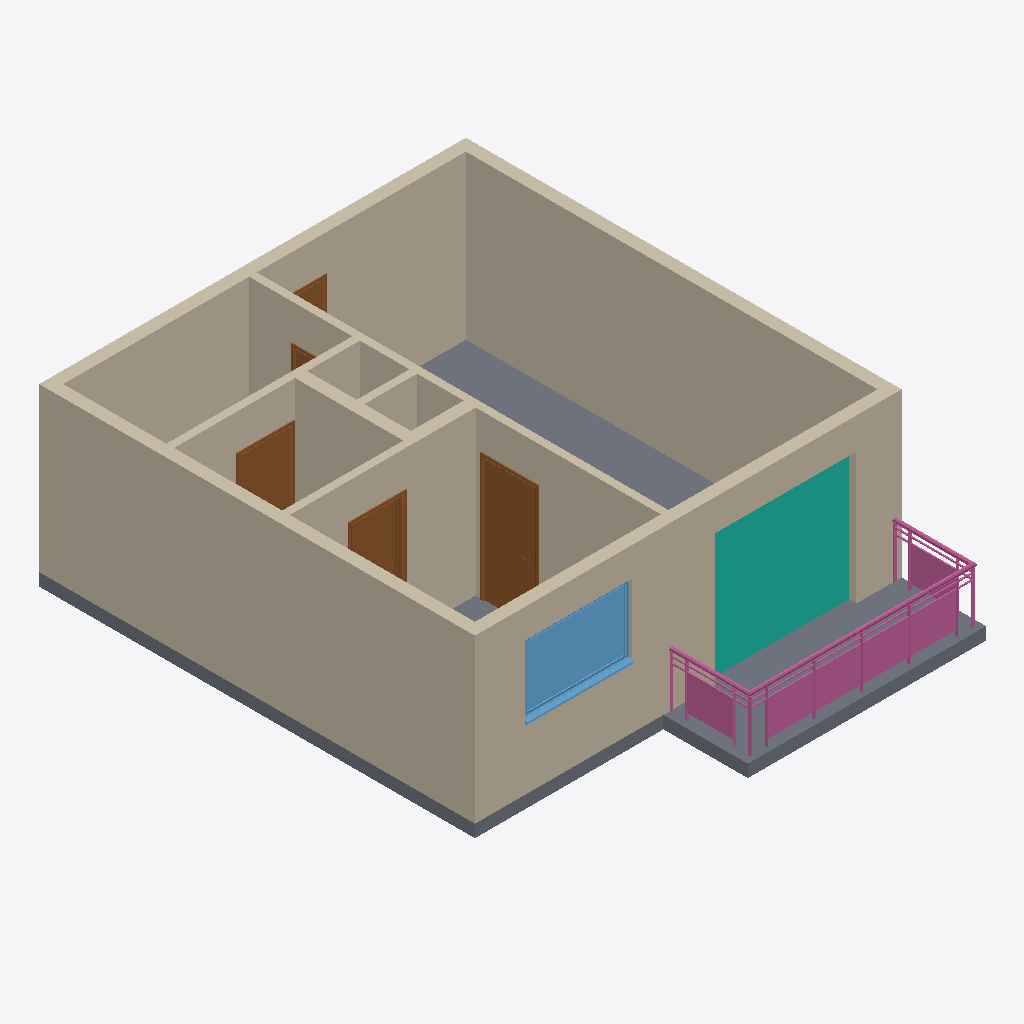
Isometric view of an IFC building model (IFC-SPF (STEP), schema IFC2X3, length unit foot), seen from the south-west, elements coloured by IFC class: 10 walls (beige), 5 doors (brown), 1 slab (grey), 1 curtain wall (teal), 1 railing (pink), 1 window (light blue).
Extent 7.2 m × 8.8 m × 3.0 m (x, y, z). Storeys (2): Level 0 at 0.00 m; Level 1 at 2.74 m. Elements (19): 10 IfcWallStandardCase, 5 IfcDoor, 1 IfcCurtainWall, 1 IfcRailing, 1 IfcSlab, 1 IfcWindow.

HEADER;
FILE_DESCRIPTION(('ViewDefinition [CoordinationView_V2.0, QuantityTakeOffAddOnView]','RevitIdentifiers [VersionGUID: f0c4dadd-7f8b-4085-867e-b4acdff0a10f, NumberOfSaves: 6]','CoordinateReference [CoordinateBase: Coordenadas compartilhadas]'),'2;1');
FILE_NAME('Project Number','2024-04-24T09:14:04-03:00',(''),(''),'ODA SDAI 24.6','Autodesk Revit 24.2.0.63 (ENG) - IFC 24.2.0.63','');
FILE_SCHEMA(('IFC2X3'));
ENDSEC;
DATA;
#108=IFCPROJECT('0JgakN_U94XBd$xQtuueF$',#18,'Project Number',$,$,'Project Name','Project Status',(#101,#106),#98);
#123=IFCSITE('0JgakN_U94XBd$xQtuueFz',#18,'Default',$,$,#122,$,$,.ELEMENT.,$,$,$,$,$);
#113=IFCBUILDING('0JgakN_U94XBd$xQtuueF_',#18,'',$,$,#111,$,'',.ELEMENT.,$,$,$);
#116=IFCBUILDINGSTOREY('3Zu5Bv0LOHrPC10026FoQQ',#18,'Level 0',$,'Nível:Circle Head - Project Datum',#115,$,'Level 0',.ELEMENT.,0.0);
#120=IFCBUILDINGSTOREY('15Z0v90RiHrPC20026FoKR',#18,'Level 1',$,'Nível:Circle Head - Project Datum',#119,$,'Level 1',.ELEMENT.,9.0);
#646=IFCWALLSTANDARDCASE('3v3DkXWEDB3OhLIYrqAB$P',#18,'Parede básica:Concrete Wall:322798',$,'Parede básica:Concrete Wall',#630,#645,'322798');
#750=IFCWALLSTANDARDCASE('3v3DkXWEDB3OhLIYrqABr3',#18,'Parede básica:Concrete Wall:323188',$,'Parede básica:Concrete Wall',#738,#749,'323188');
#693=IFCWALLSTANDARDCASE('3v3DkXWEDB3OhLIYrqABxg',#18,'Parede básica:Concrete Wall:323037',$,'Parede básica:Concrete Wall',#681,#692,'323037');
#783=IFCWALLSTANDARDCASE('3v3DkXWEDB3OhLIYrqABtM',#18,'Parede básica:Concrete Wall:323297',$,'Parede básica:Concrete Wall',#771,#782,'323297');
#23585=IFCSLAB('3mnDhTVuj0XOP_jApVzR1H',#18,'Piso:Floor-Upper_160mmConc-CorusComFlor51:332126',$,'Piso:Floor-Upper_160mmConc-CorusComFlor51',#23566,#23584,'332126',.FLOOR.);
#820=IFCWALLSTANDARDCASE('3v3DkXWEDB3OhLIYrqAADL',#18,'Parede básica:Internall Wall:323682',$,'Parede básica:Internall Wall',#804,#819,'323682');
#23055=IFCCURTAINWALL('1aUkHn5w9EERtmvRRgtOxn',#18,'Parede cortina:Curtain_Wall-Empty:331916',$,'Parede cortina:Curtain_Wall-Empty',#23054,$,'331916');
#25118=IFCRAILING('1aUkHn5w9EERtmvRRgtOxU',#18,'Guarda-corpo:Glass_Panel-Bottom_Fill:331939',$,'Guarda-corpo:Glass_Panel-Bottom_Fill',#23617,#25117,'331939',.NOTDEFINED.);
#23001=IFCWALLSTANDARDCASE('3v3DkXWEDB3OhLIYrqAAiZ',#18,'Parede básica:Concrete Wall:325652',$,'Parede básica:Concrete Wall',#22989,#23000,'325652');
#23550=IFCWINDOW('0Lro4b_gr3y9I8XQdA2XRn',#18,'Windows_Sgl_Plain:1810x1210mm:332028',$,'Windows_Sgl_Plain:1810x1210mm',#25272,#23546,'332028',3.969816272965882,5.938320209973764);
#22968=IFCWALLSTANDARDCASE('3v3DkXWEDB3OhLIYrqAAHi',#18,'Parede básica:Concrete Wall:325467',$,'Parede básica:Concrete Wall',#22956,#22967,'325467');
#864=IFCWALLSTANDARDCASE('3v3DkXWEDB3OhLIYrqAAFD',#18,'Parede básica:Internall Wall:323834',$,'Parede básica:Internall Wall',#852,#863,'323834');
#22940=IFCDOOR('3v3DkXWEDB3OhLIYrqAAQB',#18,'Doors_IntSgl:910x2110mm:325052',$,'Doors_IntSgl:910x2110mm',#25332,#22936,'325052',6.922572178477633,2.9855643044619384);
#897=IFCWALLSTANDARDCASE('3v3DkXWEDB3OhLIYrqAAAd',#18,'Parede básica:Internall Wall:323984',$,'Parede básica:Internall Wall',#885,#896,'323984');
#15610=IFCDOOR('3v3DkXWEDB3OhLIYrqAAOa',#18,'Doors_IntSgl:910x2110mm:324883',$,'Doors_IntSgl:910x2110mm',#25352,#15606,'324883',6.922572178477633,2.9855643044619384);
#15628=IFCDOOR('3v3DkXWEDB3OhLIYrqAAPn',#18,'Doors_IntSgl:910x2110mm:324934',$,'Doors_IntSgl:910x2110mm',#25372,#15624,'324934',6.922572178477633,2.985564304461935);
#23034=IFCWALLSTANDARDCASE('3v3DkXWEDB3OhLIYrqAAeI',#18,'Parede básica:Internall Wall:325925',$,'Parede básica:Internall Wall',#23022,#23033,'325925');
#8270=IFCDOOR('3v3DkXWEDB3OhLIYrqAA6w',#18,'Doors_IntSgl:1010x2110mm:324237',$,'Doors_IntSgl:1010x2110mm',#25292,#8266,'324237',6.92257217847769,3.3136482939632543);
#15587=IFCDOOR('3v3DkXWEDB3OhLIYrqAATz',#18,'Doors_IntSgl:910x2110mm:324682',$,'Doors_IntSgl:910x2110mm',#25312,#15583,'324682',6.922572178477633,2.9855643044619384);
ENDSEC;